Run: headless pygame with SDL's dummy video driver; simulated clock (each Clock.tick advances the game by its frame time, no real sleeping); random seed 0; keys injected as events and as key.get_pressed() state; mouse plan: one left click at the window centre at the start of phase 2, then a move to the lower-right quarter at the start of phase 3.
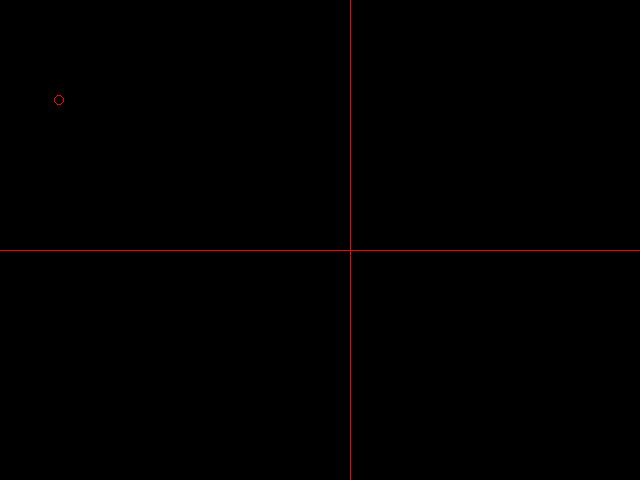
Frame 1 of 3 · flips 1–60 · no input
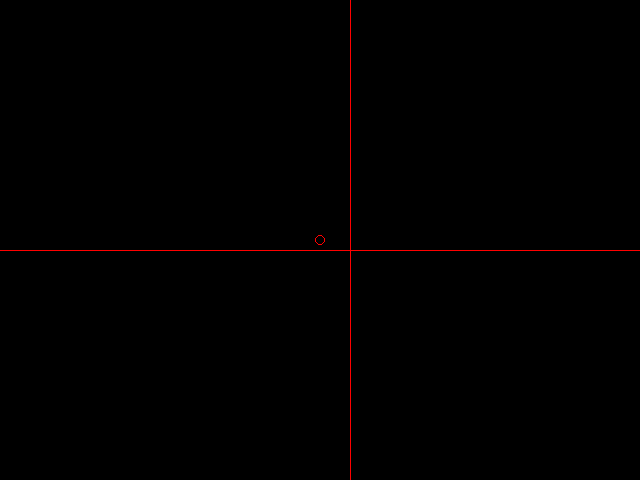
Frame 2 of 3 · flips 61–180 · clicked the window centre · tapped SPACE, RETURN · held RIGHT (→), D
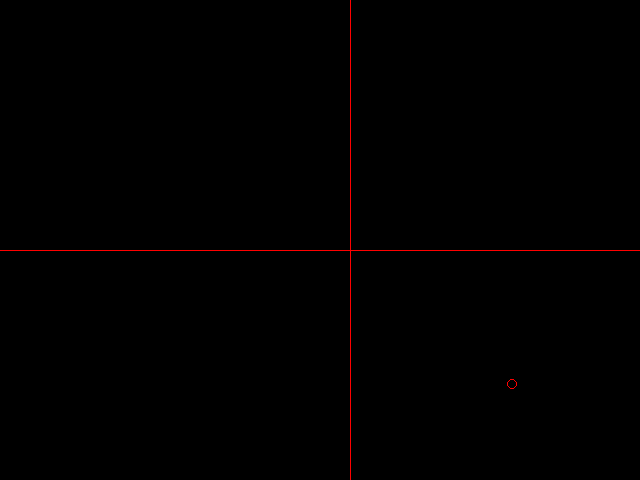
Frame 3 of 3 · flips 181–300 · moved the mouse to the lower-right quarter · held DOWN (↓), S

The pygame program that drew these frames:

#clic
import pygame
alto = 480
ancho = 640
rojo = [255,0,0]

def convierte(c,p):
    x = p[0] - c[0]
    y = c[1] - p[1]
    return [x,y]

if __name__ == '__main__':
    pygame.init()                 #siempre debemos inicializar
    pantalla = pygame.display.set_mode([ancho,alto])
    centro =[350,250]
    pygame.draw.line(pantalla,rojo,[0,centro[1]],[ancho,centro[1]])
    pygame.draw.line(pantalla,rojo,[centro[0],0],[centro[0],alto])
    pygame.display.flip()
    x = 0
    y = 0
    punto =[x,100]
    reloj = pygame.time.Clock()
    fin = False
    cambia = True
    while not fin:
        if cambia:
            x+=1
            punto [0] = x
            print (x)
            pantalla.fill([0,0,0])
            pygame.draw.line(pantalla,rojo,[0,centro[1]],[ancho,centro[1]])
            pygame.draw.line(pantalla,rojo,[centro[0],0],[centro[0],alto])
            pygame.draw.circle(pantalla,rojo,punto,5,1)
            pygame.display.flip()
            reloj.tick(60)
        if not cambia:
            pun = event.pos
            y+=1
            punto [1] = y
            print (y)
            pantalla.fill([0,0,0])
            pygame.draw.line(pantalla,rojo,[0,centro[1]],[ancho,centro[1]])
            pygame.draw.line(pantalla,rojo,[centro[0],0],[centro[0],alto])
            pygame.draw.circle(pantalla,rojo,pun,5,1)
            pygame.display.flip()
            #reloj.tick(5)

        for event in pygame.event.get():
            if event.type == pygame.MOUSEBUTTONDOWN:
                cambia= not(cambia)

                print ('clic',event.pos,convierte(centro, event.pos))
                pygame.draw.circle(pantalla,rojo,event.pos,5,1)
                pygame.display.flip()

            if event.type == pygame.QUIT:
                fin = True
